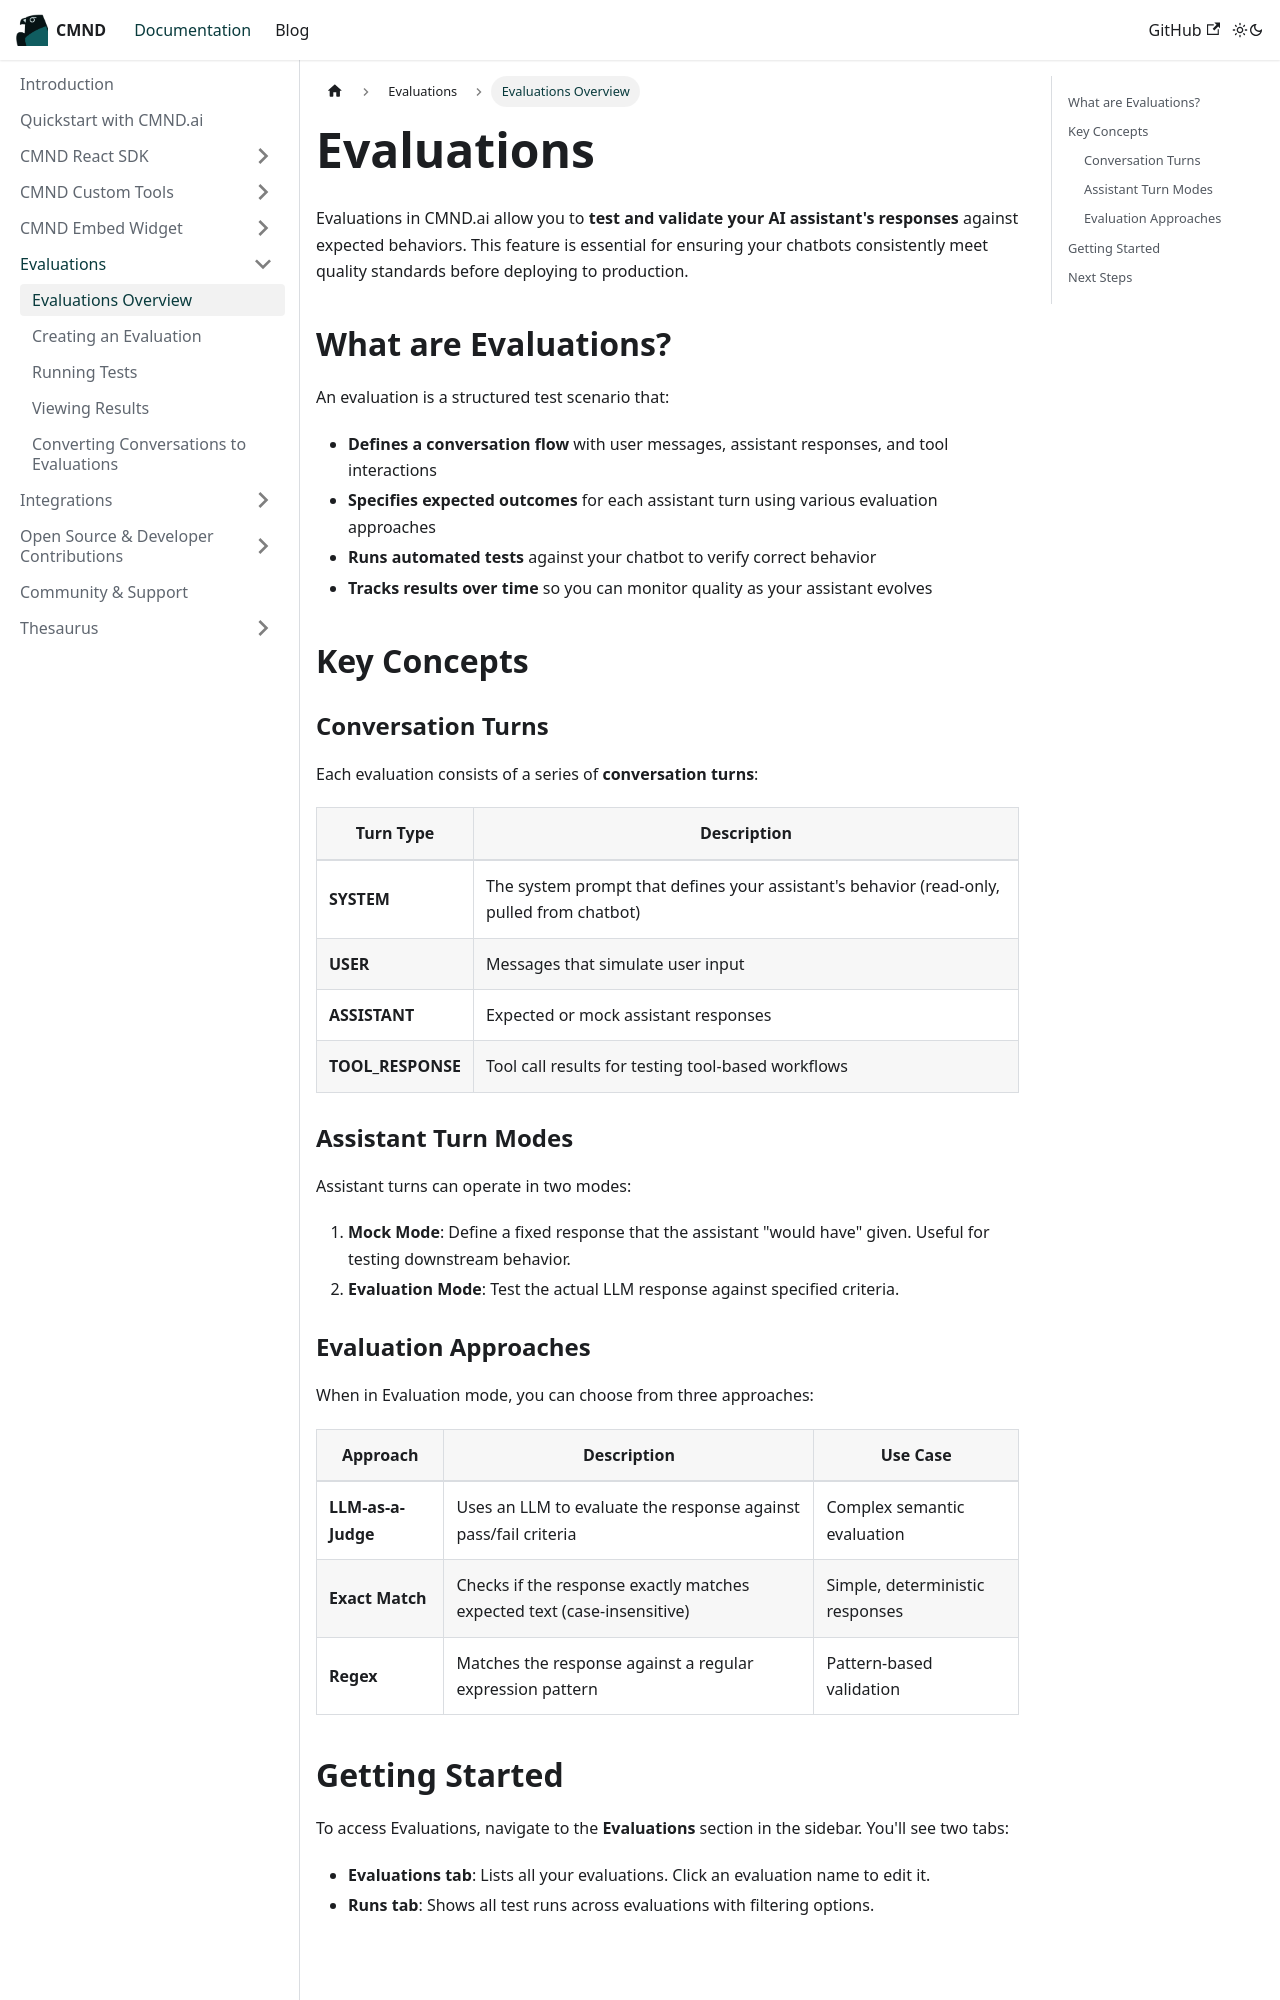

repository: CyprusCodes/cmnd-docs · page: docs/evaluations/overview/index.html · generator: docusaurus

---
id: overview
title: Evaluations Overview
sidebar_position: 1
---

# Evaluations

Evaluations in CMND.ai allow you to **test and validate your AI assistant's responses** against expected behaviors. This feature is essential for ensuring your chatbots consistently meet quality standards before deploying to production.

## What are Evaluations?

An evaluation is a structured test scenario that:

- **Defines a conversation flow** with user messages, assistant responses, and tool interactions
- **Specifies expected outcomes** for each assistant turn using various evaluation approaches
- **Runs automated tests** against your chatbot to verify correct behavior
- **Tracks results over time** so you can monitor quality as your assistant evolves

## Key Concepts

### Conversation Turns

Each evaluation consists of a series of **conversation turns**:

| Turn Type | Description |
|-----------|-------------|
| **SYSTEM** | The system prompt that defines your assistant's behavior (read-only, pulled from chatbot) |
| **USER** | Messages that simulate user input |
| **ASSISTANT** | Expected or mock assistant responses |
| **TOOL_RESPONSE** | Tool call results for testing tool-based workflows |

### Assistant Turn Modes

Assistant turns can operate in two modes:

1. **Mock Mode**: Define a fixed response that the assistant "would have" given. Useful for testing downstream behavior.
2. **Evaluation Mode**: Test the actual LLM response against specified criteria.

### Evaluation Approaches

When in Evaluation mode, you can choose from three approaches:

| Approach | Description | Use Case |
|----------|-------------|----------|
| **LLM-as-a-Judge** | Uses an LLM to evaluate the response against pass/fail criteria | Complex semantic evaluation |
| **Exact Match** | Checks if the response exactly matches expected text (case-insensitive) | Simple, deterministic responses |
| **Regex** | Matches the response against a regular expression pattern | Pattern-based validation |
